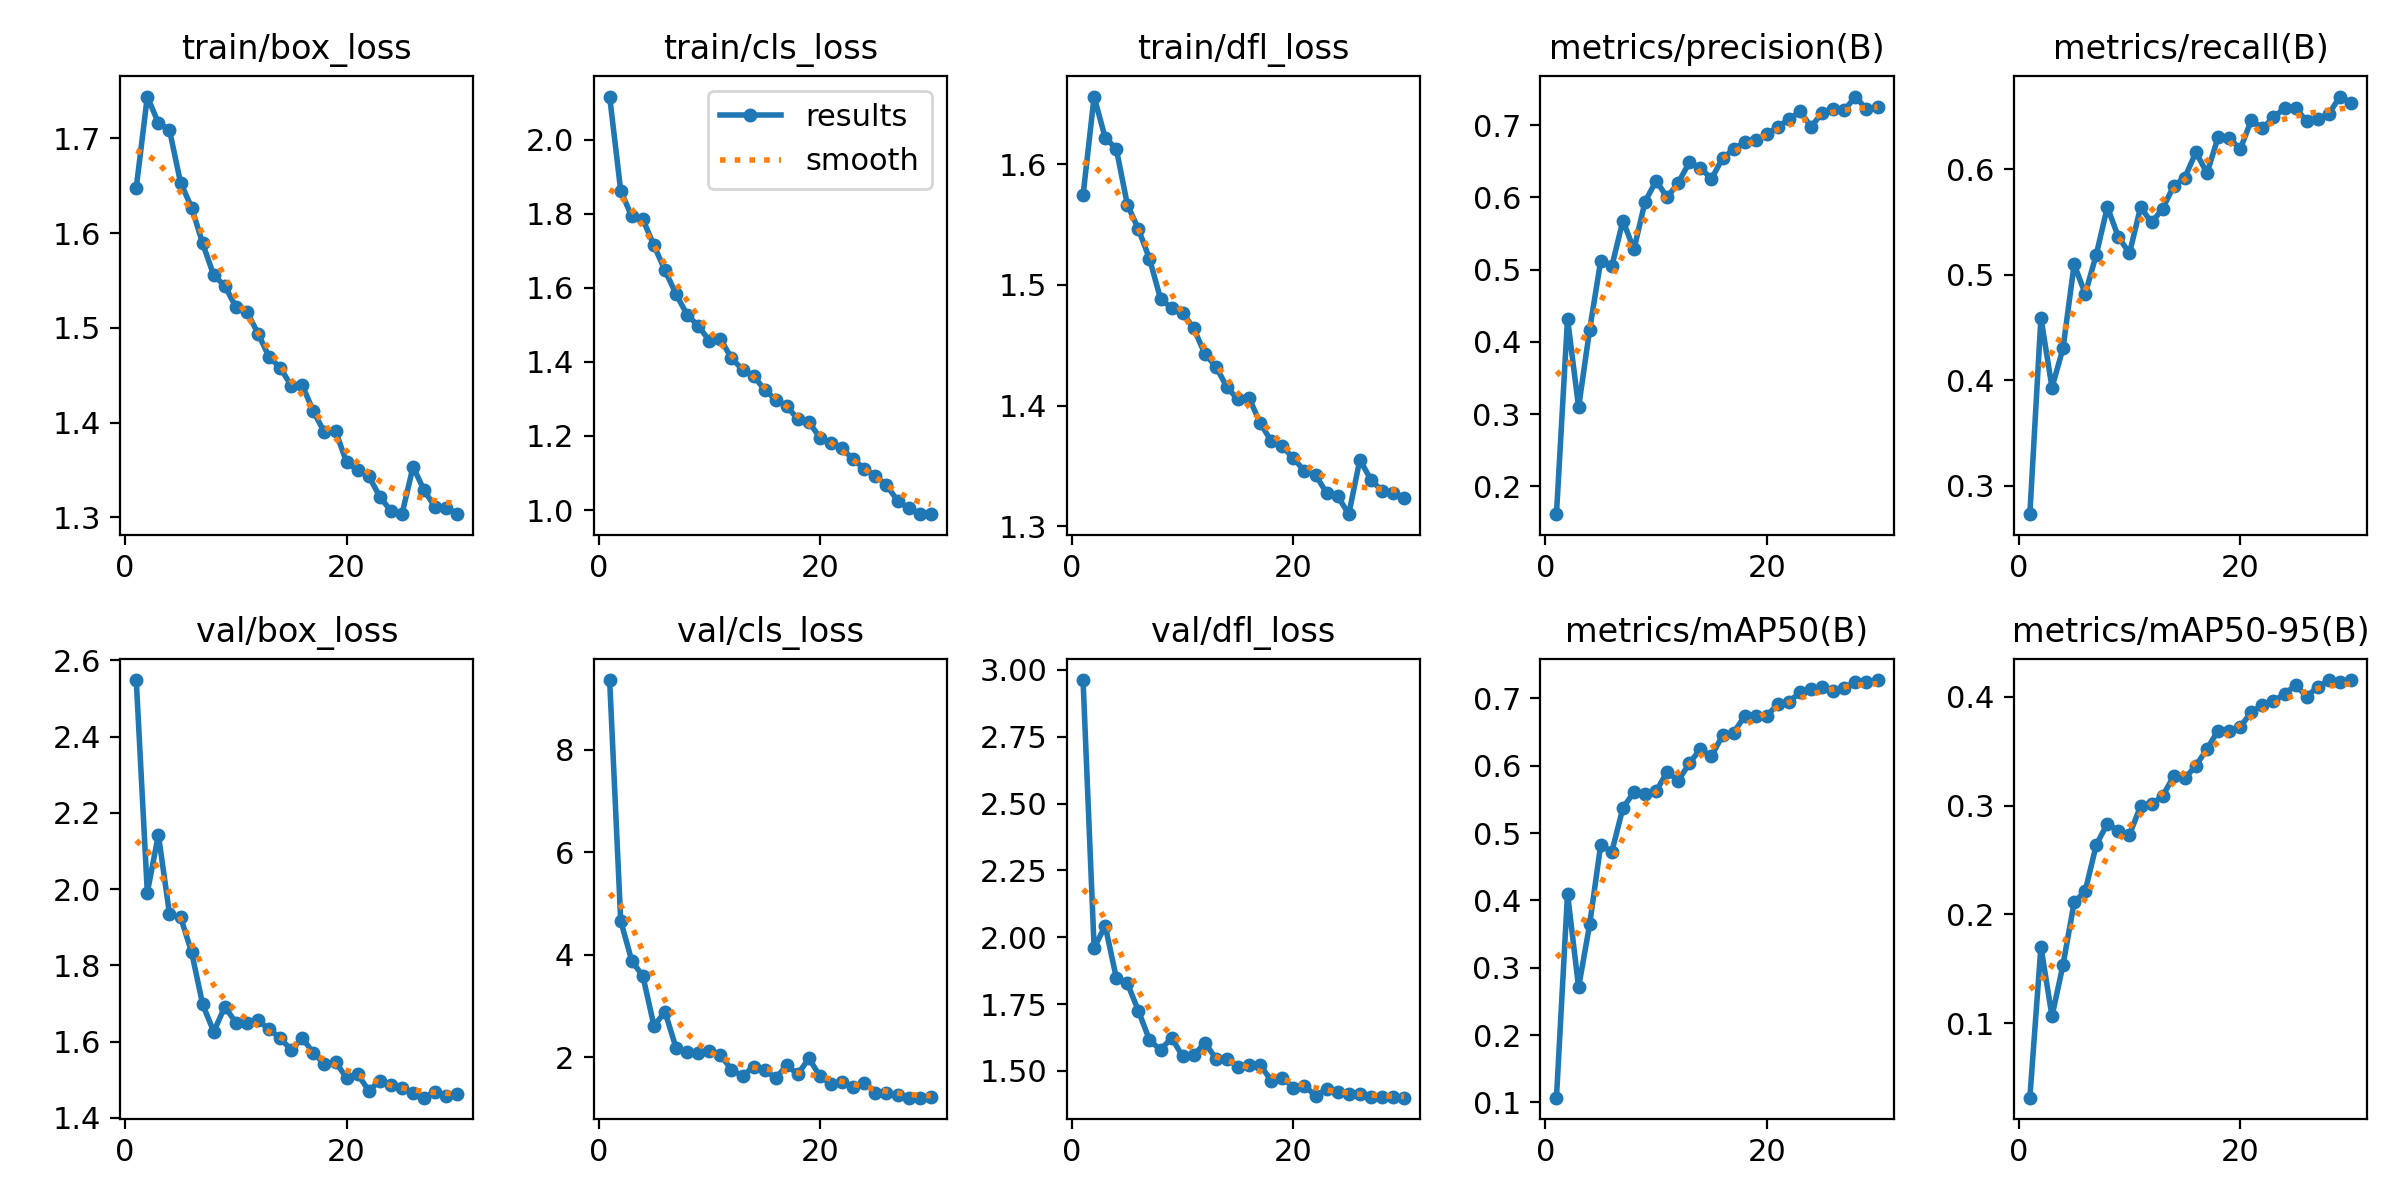

The file beside this chart, header and first rows:
epoch, time, train/box_loss, train/cls_loss, train/dfl_loss, metrics/precision(B), metrics/recall(B), metrics/mAP50(B), metrics/mAP50-95(B), val/box_loss, val/cls_loss, val/dfl_loss, lr/pg0, lr/pg1, lr/pg2
1, 219.5, 1.648, 2.116, 1.574, 0.1614, 0.2729, 0.1072, 0.03191, 2.548, 9.365, 2.962, 0.0005532, 0.0005532, 0.0005532
2, 374.3, 1.744, 1.861, 1.656, 0.4322, 0.459, 0.41, 0.1703, 1.991, 4.662, 1.959, 0.001106, 0.001106, 0.001106
3, 523.7, 1.716, 1.792, 1.622, 0.3094, 0.393, 0.2709, 0.1066, 2.143, 3.881, 2.043, 0.001647, 0.001647, 0.001647
4, 670.7, 1.709, 1.784, 1.613, 0.417, 0.4304, 0.3645, 0.154, 1.935, 3.585, 1.849, 0.001627, 0.001627, 0.001627
5, 820.3, 1.653, 1.714, 1.567, 0.5125, 0.5098, 0.483, 0.2111, 1.927, 2.616, 1.827, 0.001596, 0.001596, 0.001596
6, 976.5, 1.627, 1.647, 1.546, 0.5045, 0.4819, 0.4722, 0.2215, 1.835, 2.884, 1.725, 0.001556, 0.001556, 0.001556
7, 1126, 1.589, 1.583, 1.522, 0.5676, 0.5191, 0.5373, 0.264, 1.698, 2.182, 1.615, 0.001509, 0.001509, 0.001509
8, 1274, 1.555, 1.527, 1.488, 0.5279, 0.5641, 0.5607, 0.2834, 1.626, 2.097, 1.578, 0.001455, 0.001455, 0.001455
9, 1422, 1.544, 1.497, 1.481, 0.5939, 0.5356, 0.5574, 0.2766, 1.692, 2.075, 1.624, 0.001394, 0.001394, 0.001394
10, 1570, 1.522, 1.458, 1.477, 0.6229, 0.5204, 0.5621, 0.2733, 1.65, 2.112, 1.554, 0.001327, 0.001327, 0.001327
11, 1717, 1.517, 1.462, 1.464, 0.6, 0.5639, 0.5911, 0.2994, 1.649, 2.05, 1.557, 0.001254, 0.001254, 0.001254
12, 1865, 1.494, 1.41, 1.443, 0.6202, 0.5495, 0.5777, 0.3011, 1.656, 1.757, 1.605, 0.001177, 0.001177, 0.001177
13, 2011, 1.469, 1.379, 1.432, 0.6484, 0.5627, 0.6036, 0.3088, 1.632, 1.633, 1.546, 0.001097, 0.001097, 0.001097
14, 2159, 1.458, 1.362, 1.415, 0.6409, 0.5842, 0.6247, 0.3271, 1.61, 1.817, 1.543, 0.001013, 0.001013, 0.001013
15, 2306, 1.439, 1.325, 1.405, 0.6255, 0.5921, 0.6142, 0.3249, 1.578, 1.754, 1.515, 0.0009281, 0.0009281, 0.0009281
16, 2455, 1.439, 1.298, 1.406, 0.6542, 0.6162, 0.6452, 0.3366, 1.609, 1.596, 1.52, 0.0008418, 0.0008418, 0.0008418
17, 2602, 1.412, 1.281, 1.386, 0.6664, 0.5962, 0.649, 0.3519, 1.57, 1.841, 1.521, 0.0007556, 0.0007556, 0.0007556
18, 2751, 1.39, 1.245, 1.371, 0.6766, 0.6303, 0.6737, 0.3687, 1.542, 1.667, 1.464, 0.0006703, 0.0006703, 0.0006703
19, 2898, 1.391, 1.237, 1.366, 0.679, 0.6297, 0.6746, 0.3688, 1.547, 1.981, 1.474, 0.0005868, 0.0005868, 0.0005868
20, 3046, 1.358, 1.195, 1.356, 0.6872, 0.619, 0.6742, 0.3722, 1.505, 1.624, 1.437, 0.0005062, 0.0005062, 0.0005062
21, 3195, 1.35, 1.18, 1.346, 0.698, 0.6466, 0.6915, 0.3856, 1.515, 1.473, 1.443, 0.0004293, 0.0004293, 0.0004293
22, 3343, 1.343, 1.166, 1.343, 0.708, 0.6388, 0.6951, 0.3922, 1.472, 1.513, 1.407, 0.0003568, 0.0003568, 0.0003568
23, 3492, 1.322, 1.137, 1.327, 0.7191, 0.6492, 0.7087, 0.3958, 1.497, 1.42, 1.431, 0.0002897, 0.0002897, 0.0002897
24, 3640, 1.307, 1.112, 1.325, 0.6977, 0.6578, 0.7139, 0.4023, 1.487, 1.503, 1.421, 0.0002286, 0.0002286, 0.0002286
25, 3788, 1.303, 1.092, 1.31, 0.7172, 0.6585, 0.7169, 0.4105, 1.478, 1.311, 1.415, 0.0001743, 0.0001743, 0.0001743
26, 3924, 1.353, 1.067, 1.355, 0.7229, 0.6453, 0.7105, 0.3999, 1.465, 1.311, 1.413, 0.0001272, 0.0001272, 0.0001272
27, 4055, 1.328, 1.026, 1.338, 0.7206, 0.6478, 0.7151, 0.409, 1.453, 1.264, 1.401, 8.80093e-05, 8.80093e-05, 8.80093e-05
28, 4185, 1.311, 1.005, 1.329, 0.7396, 0.6523, 0.725, 0.4149, 1.469, 1.214, 1.403, 5.70564e-05, 5.70564e-05, 5.70564e-05
29, 4314, 1.31, 0.99, 1.327, 0.7218, 0.6689, 0.7246, 0.4135, 1.459, 1.21, 1.402, 3.47018e-05, 3.47018e-05, 3.47018e-05
30, 4443, 1.304, 0.9889, 1.323, 0.7256, 0.6629, 0.7272, 0.4151, 1.462, 1.22, 1.4, 2.11903e-05, 2.11903e-05, 2.11903e-05
